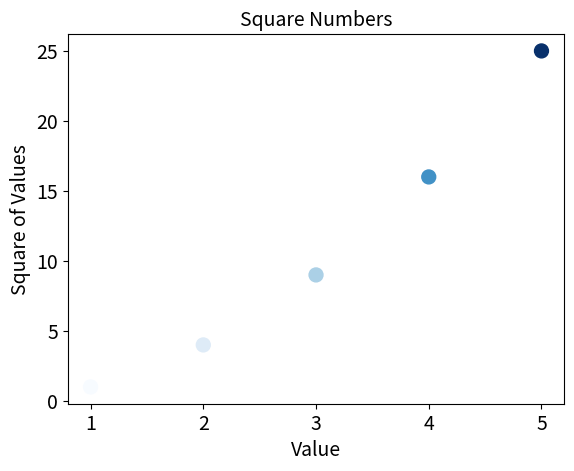

This chart was generated by the following Python code:
#author='zhy'
#author='zhy'
import matplotlib.pyplot as plt
x_values=[1,2,3,4,5]
y_values=[1,4,9,16,25]

#1.参数c指定颜色
#plt.scatter(x_values,y_values,c='red',s=100)

#2.RGB,元组，三个0-1的小数，分别表示红色、绿色和蓝色的分量
#plt.scatter(x_values,y_values,c=(0.8,0.8,0.2),s=100)

#3颜色映射，一系列颜色，从起始颜色渐变到结束颜色
plt.scatter(x_values,y_values,c=y_values,cmap=plt.cm.Blues,s=100)

#设置图标标题并给坐标轴加上标签
plt.title("Square Numbers",fontsize=14)
plt.xlabel("Value",fontsize=14)
plt.ylabel("Square of Values",fontsize=14)

#设置刻度标记的大小
plt.tick_params(axis='both',which='major',labelsize=14)



plt.show()